Photos from the image-classification dataset "clean" in the GitHub repository MichaelAIGPT/rvk_cv_preview_clean. Its 2 classes are: hardhat, no hardhat.

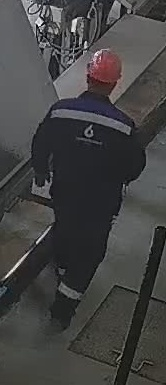
Label: hardhat

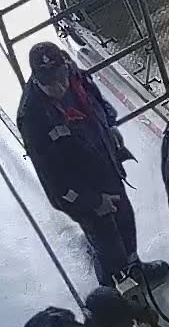
Label: no hardhat

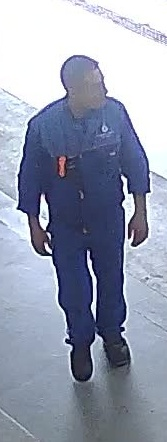
Label: no hardhat

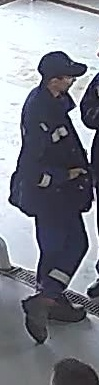
Label: no hardhat

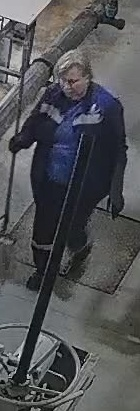
Label: no hardhat

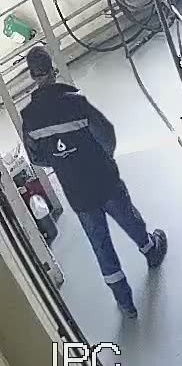
Label: no hardhat
